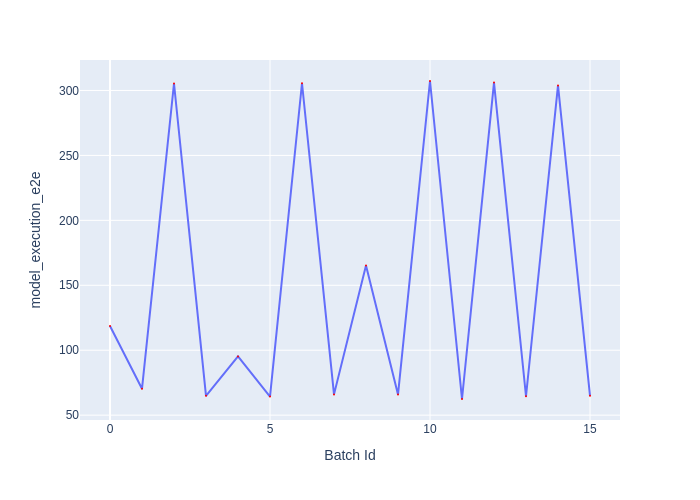

Values plotted in this chart, from the file beside it:
Batch Id, model_execution_e2e
0, 118.7
1, 70.37
2, 305.4
3, 64.92
4, 95.22
5, 64.32
6, 305.6
7, 66
8, 165.2
9, 65.86
10, 307.3
11, 62.45
12, 306.1
13, 64.55
14, 303.9
15, 64.87
